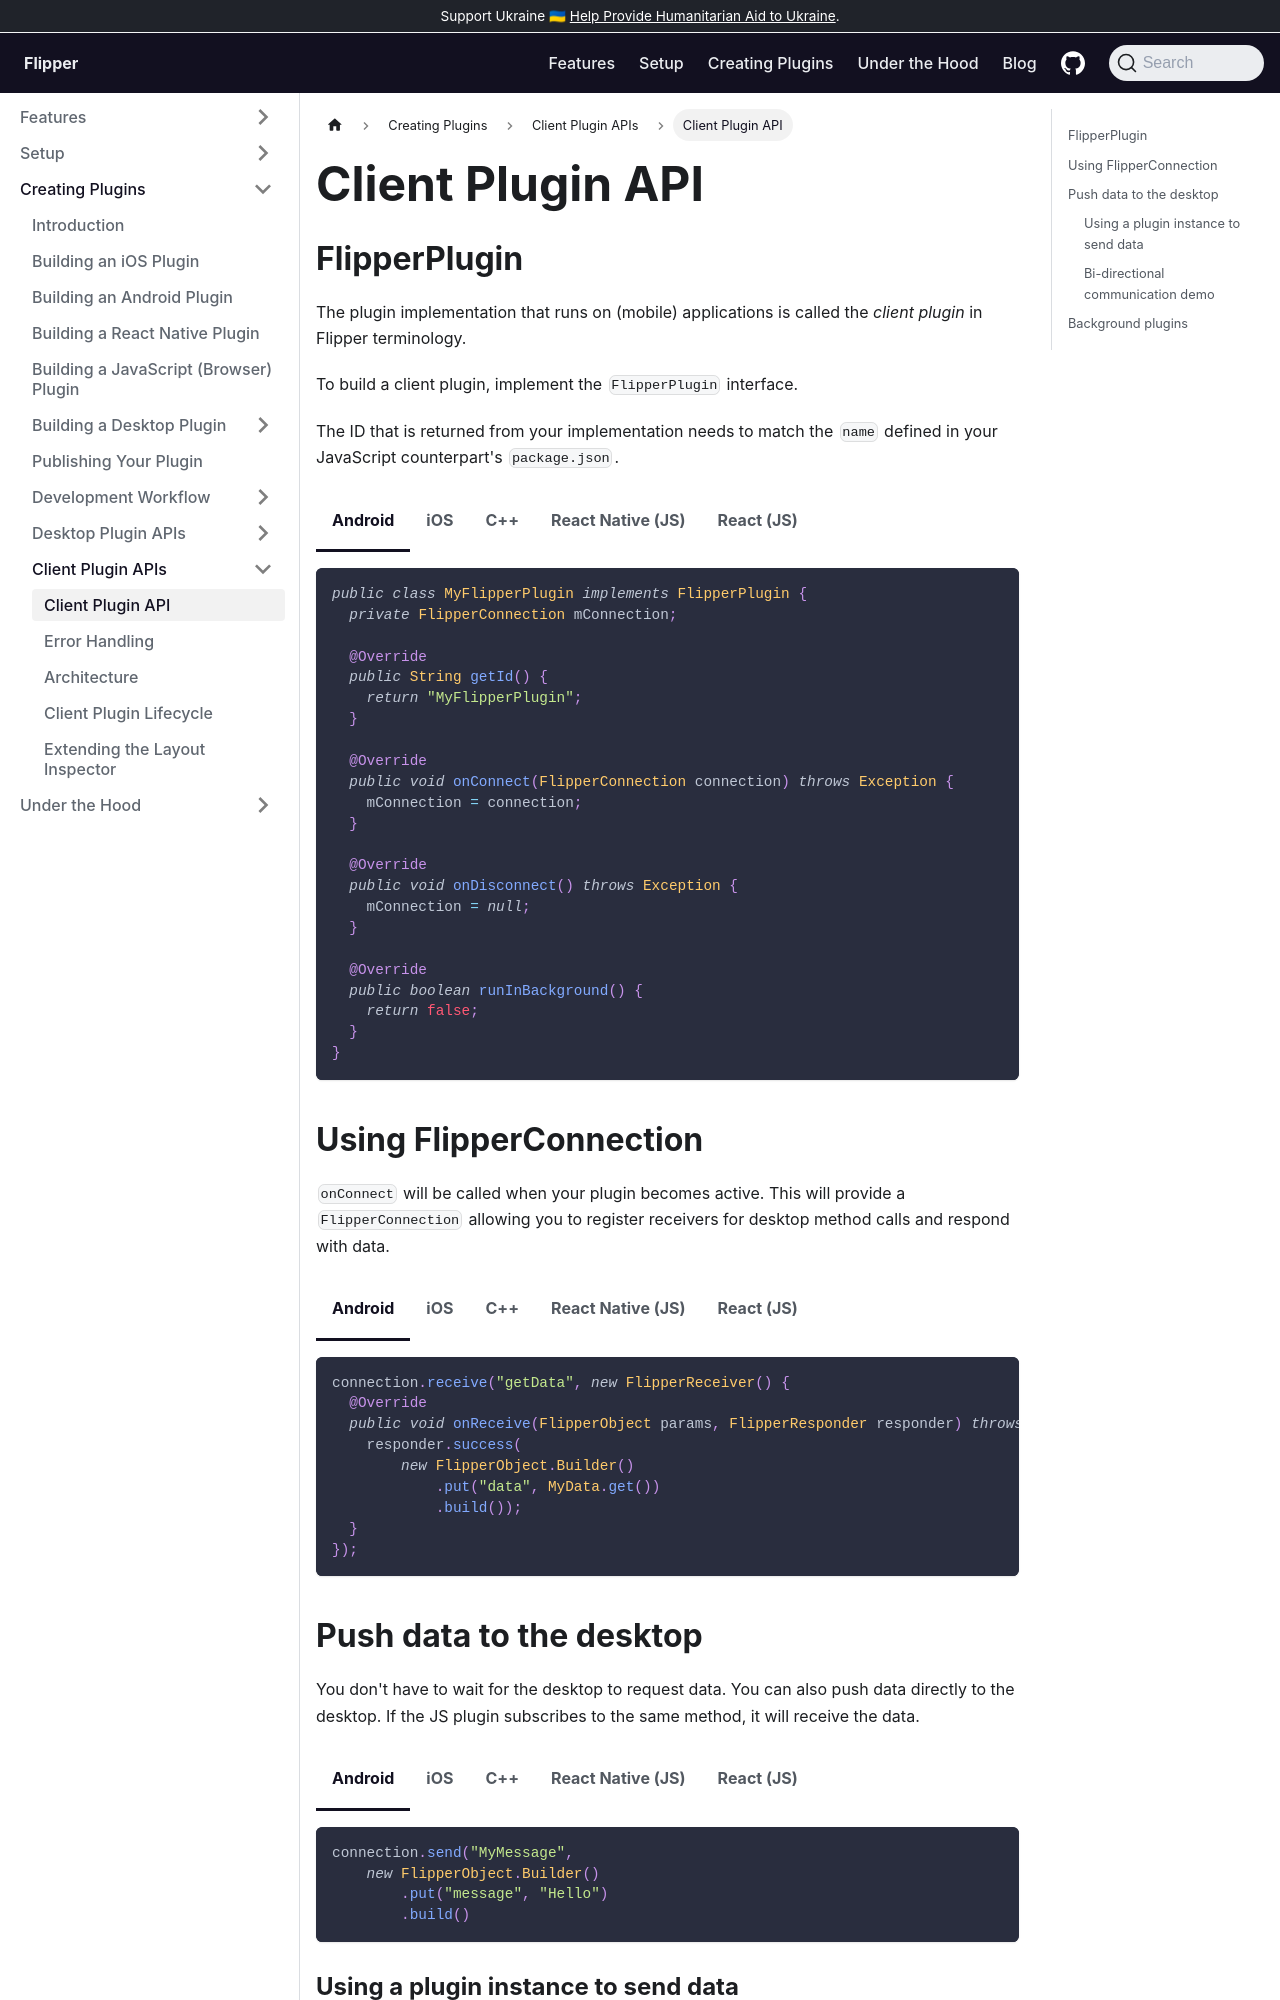

repository: facebook/flipper · page: docs/extending/create-plugin/index.html · generator: docusaurus

---
id: create-plugin
title: Client Plugin API
---

## FlipperPlugin

To build a client plugin, implement the `FlipperPlugin` interface.

The ID that is returned from your implementation needs to match the `name` defined in your JavaScript counterpart's `package.json`.


<!--DOCUSAURUS_CODE_TABS-->
<!--Android-->
```java
public class MyFlipperPlugin implements FlipperPlugin {
  private FlipperConnection mConnection;

  @Override
  public String getId() {
    return "MyFlipperPlugin";
  }

  @Override
  public void onConnect(FlipperConnection connection) throws Exception {
    mConnection = connection;
  }

  @Override
  public void onDisconnect() throws Exception {
    mConnection = null;
  }

  @Override
  public boolean runInBackground() {
  	return false;
  }
}
```
<!--iOS-->
```objective-c
@interface MyFlipperPlugin : NSObject<FlipperPlugin>
@end

@implementation MyFlipperPlugin

- (NSString*)identifier { return @"MyFlipperPlugin"; }
- (void)didConnect:(FlipperConnection*)connection {}
- (void)didDisconnect {}
- (BOOL)runInBackground {}

@end
```
<!--C++-->
```c++
class MyFlipperPlugin : public FlipperPlugin {
public:
  std::string identifier() const override { return "MyFlipperPlugin"; }
  void didConnect(std::shared_ptr<FlipperConnection> conn) override;
  void didDisconnect() override;
  bool runInBackground() override;
};
```
<!--React Native JS-->

<div class="warning">

Please note that using Flipper from JavaScript in React Native requires the package [`react-native-flipper`](https://www.npmjs.com/package/react-native-flipper) to be installed in the hosting application.

</div>

```javascript
import {addPlugin} from 'react-native-flipper';

addPlugin({
  getId() {
    return 'MyFlipperPlugin';
  },
  onConnect(connection) {
    console.log("connected");
  },
  onDisconnect() {
    console.log("disconnected");
  },
  runInBackground() {
    return false;
  }
})
```
<!--END_DOCUSAURUS_CODE_TABS-->
